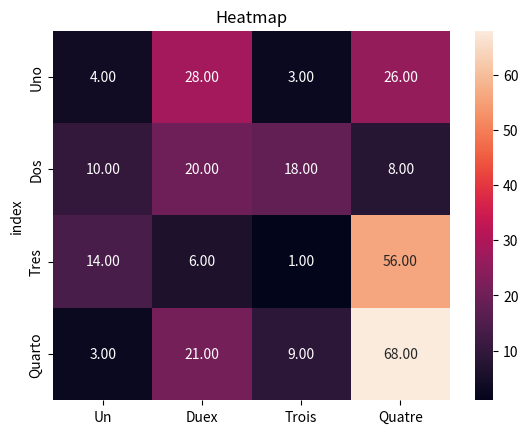

Recreate this plot in Python. (Note: this script raises an exception after producing the figure.)
#!/usr/local/bin/python3

import seaborn as sns
import matplotlib.pyplot as plt
import pandas as pd
import numpy as np
import math

words = [['Uno', 'Dos', 'Tres', 'Quarto'], ['Un', 'Duex', 'Trois', 'Quatre']]
data = pd.DataFrame()
data['index'] = pd.Series(words[0])
data.set_index('index', inplace=True)
for i in range(0, len(words[1])):
    data[words[1][i]] = np.random.randint(0, (i+1)*25, len(words[0]))

sns.heatmap(data, annot=True, fmt='.2f')
plt.title('Heatmap')
plt.savefig('data/sns_heatmap.png')